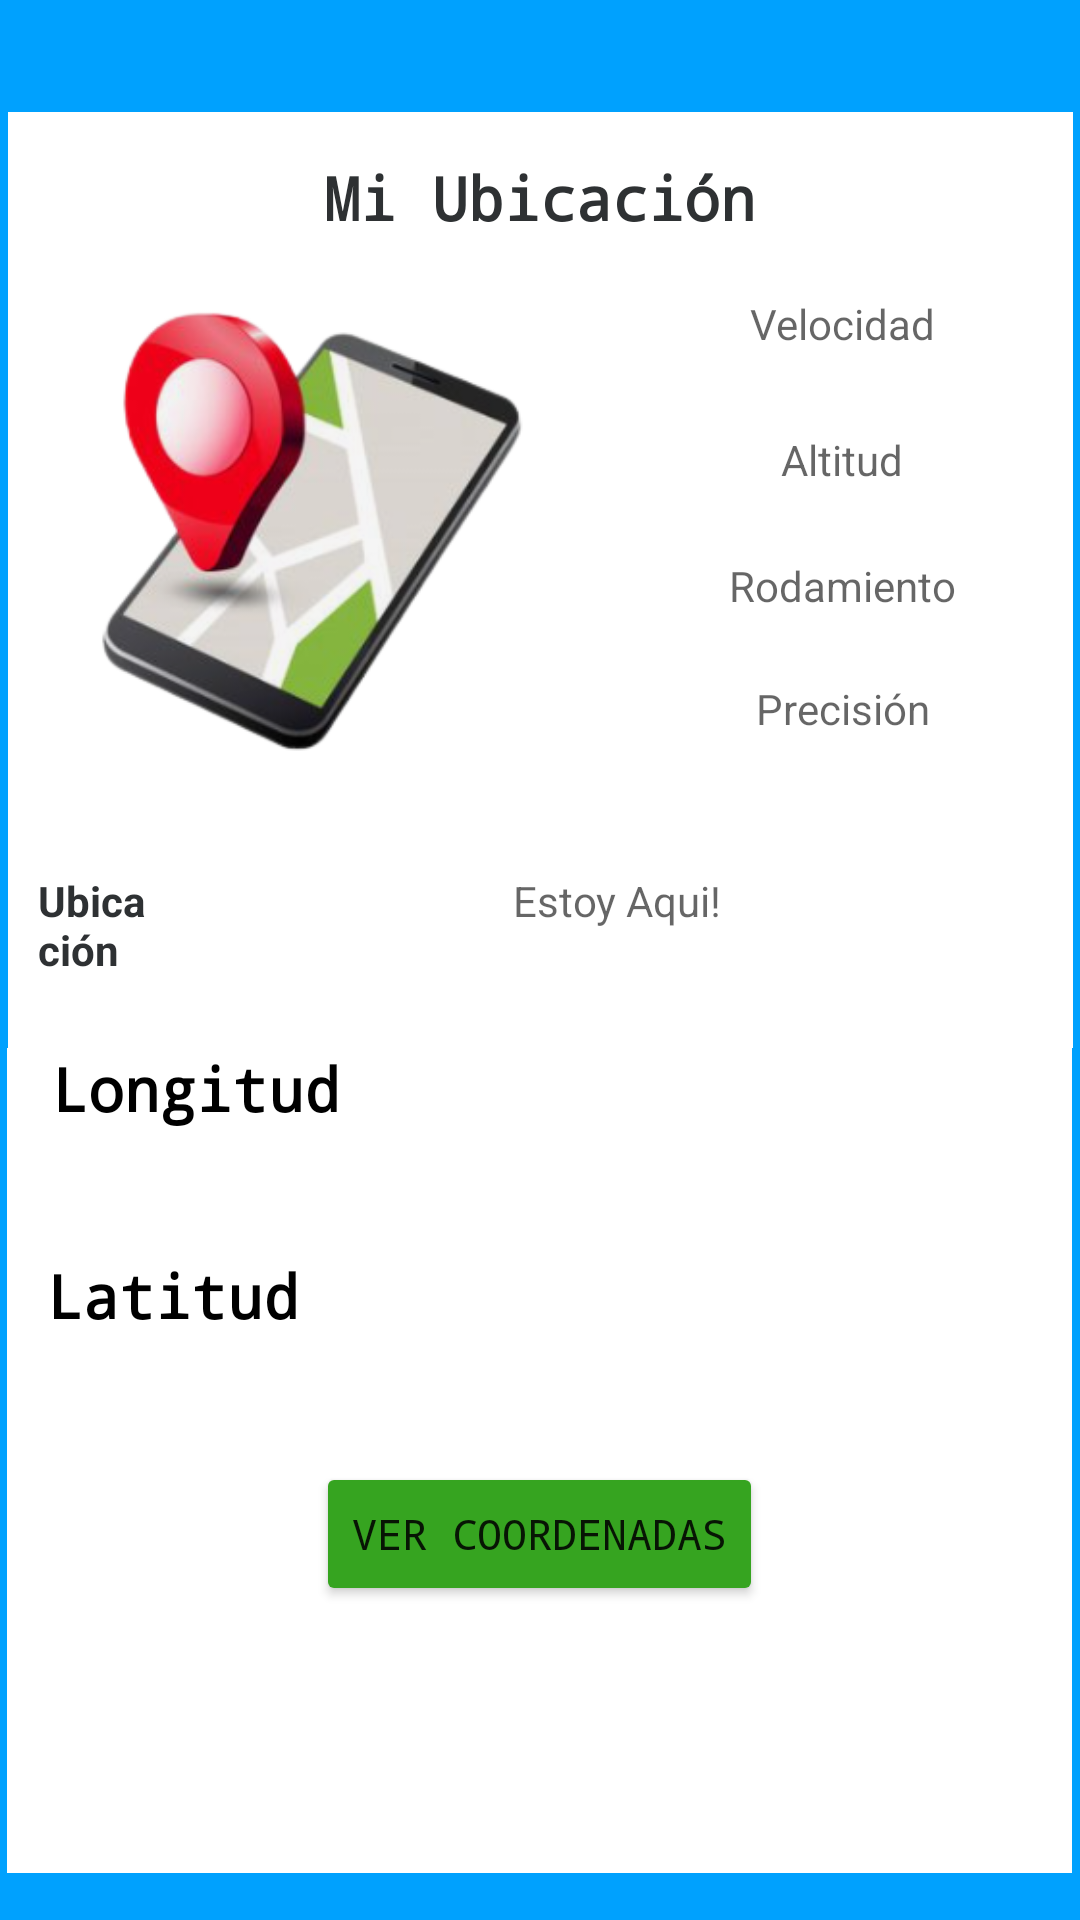

Here is an Android app screen rendered from its layout file. Give the layout XML and the strings, colors and styles it references.
<!-- AndroidManifest.xml: application theme Theme.ComentarioRelato_movil -->
<!-- res/layout/fragment_gps.xml -->
<?xml version="1.0" encoding="utf-8"?>
<androidx.constraintlayout.widget.ConstraintLayout xmlns:android="http://schemas.android.com/apk/res/android"
    xmlns:app="http://schemas.android.com/apk/res-auto"
    xmlns:tools="http://schemas.android.com/tools"
    android:layout_width="match_parent"
    android:layout_height="match_parent"
    android:background="#00A1FE"
    tools:context=".ui.gps.gpsFragment">

    <LinearLayout
        android:id="@+id/linearLayout5"
        android:layout_width="355dp"
        android:layout_height="312dp"
        android:layout_marginTop="4dp"
        android:background="@color/white"
        android:orientation="vertical"
        app:layout_constraintBottom_toTopOf="@+id/linearLayout"
        app:layout_constraintEnd_toEndOf="parent"
        app:layout_constraintStart_toStartOf="parent"
        app:layout_constraintTop_toTopOf="parent"
        app:layout_constraintVertical_bias="1.0">

        <TextView
            android:id="@+id/textView3"
            android:layout_width="match_parent"
            android:layout_height="wrap_content"
            android:layout_marginTop="15sp"
            android:fontFamily="monospace"
            android:gravity="center"
            android:text="Mi Ubicación"
            android:textColor="@color/dymanic_neutral_10"
            android:textSize="20sp"
            android:textStyle="bold" />

        <LinearLayout
            android:layout_width="match_parent"
            android:layout_height="184dp"
            android:orientation="horizontal">

            <ImageView
                android:id="@+id/imageView3"
                android:layout_width="201dp"
                android:layout_height="185dp"
                app:srcCompat="@drawable/gps" />

            <LinearLayout
                android:layout_width="match_parent"
                android:layout_height="match_parent"
                android:orientation="vertical">

                <TextView
                    android:id="@+id/speed"
                    android:layout_width="match_parent"
                    android:layout_height="47dp"
                    android:layout_gravity="center"
                    android:layout_marginTop="5dp"
                    android:gravity="center"
                    android:hint="Velocidad" />

                <TextView
                    android:id="@+id/altitude"
                    android:layout_width="match_parent"
                    android:layout_height="44dp"
                    android:layout_gravity="center"
                    android:gravity="center"
                    android:hint="Altitud" />

                <TextView
                    android:id="@+id/bearing"
                    android:layout_width="match_parent"
                    android:layout_height="40dp"
                    android:layout_gravity="center"
                    android:gravity="center"
                    android:hint="Rodamiento" />

                <TextView
                    android:id="@+id/accuracy"
                    android:layout_width="match_parent"
                    android:layout_height="42dp"
                    android:layout_gravity="center"
                    android:gravity="center"
                    android:hint="Precisión" />
            </LinearLayout>
        </LinearLayout>

        <LinearLayout
            android:layout_width="match_parent"
            android:layout_height="78dp"
            android:orientation="horizontal">

            <TextView
                android:id="@+id/textView6"
                android:layout_width="131dp"
                android:layout_height="wrap_content"
                android:layout_marginLeft="10sp"
                android:layout_weight="1"
                android:text="Ubicación"
                android:textColor="@color/dymanic_neutral_10"
                android:textStyle="bold" />

            <TextView
                android:id="@+id/textView_location"
                android:layout_width="304dp"
                android:layout_height="74dp"
                android:gravity="center"
                android:hint="Estoy Aqui!"
                android:textColor="@color/black"
                android:textSize="14sp" />
        </LinearLayout>
    </LinearLayout>

    <LinearLayout
        android:id="@+id/linearLayout"
        android:layout_width="355dp"
        android:layout_height="275dp"
        android:background="@color/white"
        android:orientation="vertical"
        app:layout_constraintBottom_toBottomOf="parent"
        app:layout_constraintEnd_toEndOf="parent"
        app:layout_constraintHorizontal_bias="0.494"
        app:layout_constraintStart_toStartOf="parent"
        app:layout_constraintTop_toTopOf="parent"
        app:layout_constraintVertical_bias="0.957">

        <TextView
            android:id="@+id/textView2"
            android:layout_width="337dp"
            android:layout_height="wrap_content"
            android:layout_gravity="center"
            android:layout_marginLeft="6sp"
            android:fontFamily="monospace"
            android:text="Longitud"
            android:textColor="@color/black"
            android:textSize="20sp"
            android:textStyle="bold" />

        <TextView
            android:id="@+id/txt_longuitud"
            android:layout_width="match_parent"
            android:layout_height="42dp"
            android:layout_gravity="center"
            android:gravity="center"
            android:textSize="20sp" />

        <TextView
            android:id="@+id/textView4"
            android:layout_width="340dp"
            android:layout_height="wrap_content"
            android:layout_gravity="center"
            android:layout_marginLeft="6sp"
            android:fontFamily="monospace"
            android:text="Latitud"
            android:textColor="@color/black"
            android:textSize="20sp"
            android:textStyle="bold" />

        <TextView
            android:id="@+id/txt_latiutd"
            android:layout_width="match_parent"
            android:layout_height="42dp"
            android:layout_gravity="center"
            android:gravity="center"
            android:textSize="20sp" />

        <Button
            android:id="@+id/id_btn"
            android:layout_width="wrap_content"
            android:layout_height="wrap_content"
            android:layout_gravity="center"
            android:backgroundTint="@color/green_btncounts"
            android:fontFamily="monospace"
            android:text="Ver Coordenadas" />
    </LinearLayout>

    <ProgressBar
        android:id="@+id/progressBar"
        style="?android:attr/progressBarStyle"
        android:layout_width="188dp"
        android:layout_height="166dp"
        android:alpha="1"
        android:progressBackgroundTint="@color/green_btncounts"
        android:progressBackgroundTintMode="screen"
        android:rotationY="4"
        android:scrollbarSize="10dp"
        android:visibility="gone"
        app:layout_constraintBottom_toBottomOf="parent"
        app:layout_constraintEnd_toEndOf="parent"
        app:layout_constraintStart_toStartOf="parent"
        app:layout_constraintTop_toTopOf="parent"
        app:layout_constraintVertical_bias="0.32999998" />
</androidx.constraintlayout.widget.ConstraintLayout>
<!-- resources referenced by this layout -->
<resources>
  <color name="black">#FF000000</color>
  <color name="dymanic_neutral_10">#2E3133</color>
  <color name="green_btncounts">#36a420</color>
  <color name="white">#FFFFFFFF</color>
  <!-- drawable gps: png bitmap (drawable, 66539 bytes) -->
  <style name="Theme.ComentarioRelato_movil" parent="Theme.MaterialComponents.DayNight.DarkActionBar">
          
          <item name="colorPrimary">@color/purple_500</item>
          <item name="colorPrimaryVariant">@color/purple_700</item>
          <item name="colorOnPrimary">@color/white</item>
          
          <item name="colorSecondary">@color/teal_200</item>
          <item name="colorSecondaryVariant">@color/teal_700</item>
          <item name="colorOnSecondary">@color/black</item>
          
          <item name="android:statusBarColor">?attr/colorPrimaryVariant</item>
          
      </style>
  <color name="purple_500">#005889</color>
  <color name="purple_700">#FF3700B3</color>
  <color name="teal_200">#FF03DAC5</color>
  <color name="teal_700">#FF018786</color>
</resources>
